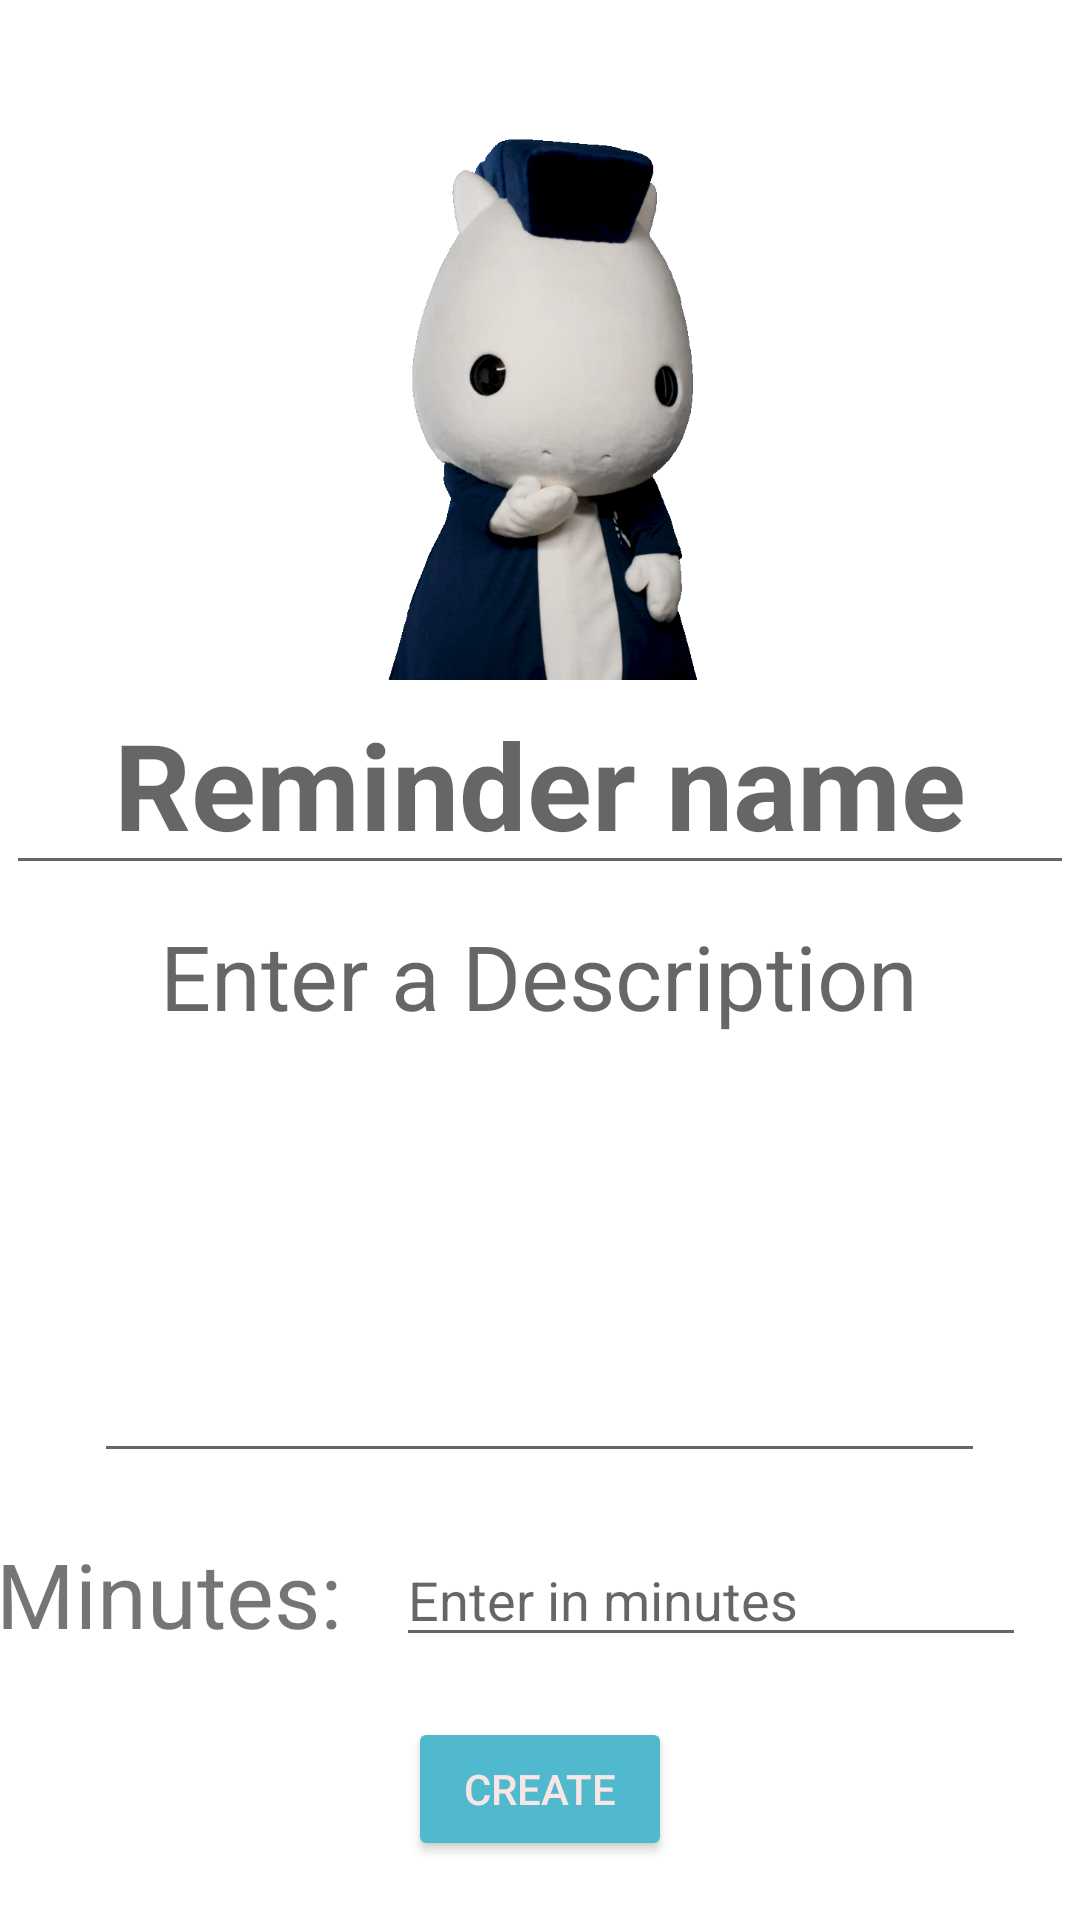

Layout XML and referenced resources for this Android screen:
<!-- AndroidManifest.xml: application theme Theme.Mior -->
<!-- res/layout/activity_create_reminder.xml -->
<?xml version="1.0" encoding="utf-8"?>
<androidx.constraintlayout.widget.ConstraintLayout xmlns:android="http://schemas.android.com/apk/res/android"
    xmlns:app="http://schemas.android.com/apk/res-auto"
    xmlns:tools="http://schemas.android.com/tools"
    android:layout_width="match_parent"
    android:layout_height="match_parent"
    android:onClick="hideKeyboard"
    tools:context=".CreateReminderActivity">

    <TextView
        android:id="@+id/minuteView"
        android:layout_width="wrap_content"
        android:layout_height="wrap_content"
        android:layout_marginTop="20dp"
        android:layout_marginEnd="250dp"
        android:text="Minutes:"
        android:textSize="30sp"
        android:textStyle="normal"
        app:layout_constraintEnd_toEndOf="parent"
        app:layout_constraintHorizontal_bias="0.355"
        app:layout_constraintStart_toStartOf="parent"
        app:layout_constraintTop_toBottomOf="@+id/descriptionText"
        tools:ignore="MissingConstraints" />

    <EditText
        android:id="@+id/minuteText"
        android:layout_width="wrap_content"
        android:layout_height="wrap_content"
        android:layout_marginTop="20dp"
        android:ems="10"
        android:hint="Enter in minutes"
        android:inputType="textPersonName"
        app:layout_constraintEnd_toEndOf="parent"
        app:layout_constraintStart_toEndOf="@+id/minuteView"
        app:layout_constraintTop_toBottomOf="@+id/descriptionText" />

    <EditText
        android:id="@+id/descriptionText"
        android:layout_width="297dp"
        android:layout_height="196dp"
        android:gravity="center_horizontal"
        android:hint="Enter a Description"
        android:textSize="30sp"
        android:textStyle="normal"
        app:layout_constraintEnd_toEndOf="parent"
        app:layout_constraintHorizontal_bias="0.498"
        app:layout_constraintStart_toStartOf="parent"
        app:layout_constraintTop_toBottomOf="@+id/notifTitle" />

    <EditText
        android:id="@+id/notifTitle"
        android:layout_width="356dp"
        android:layout_height="67dp"
        android:gravity="center_horizontal"
        android:hint="Reminder name"
        android:textSize="40sp"
        android:textStyle="bold"
        app:layout_constraintEnd_toEndOf="parent"
        app:layout_constraintHorizontal_bias="0.49"
        app:layout_constraintStart_toStartOf="parent"
        app:layout_constraintTop_toBottomOf="@+id/imageView" />

    <ImageView
        android:id="@+id/imageView"
        android:layout_width="197dp"
        android:layout_height="200dp"
        android:layout_marginTop="28dp"
        android:layout_marginEnd="20dp"
        app:layout_constraintEnd_toEndOf="parent"
        app:layout_constraintHorizontal_bias="0.489"
        app:layout_constraintStart_toStartOf="parent"
        app:layout_constraintTop_toTopOf="parent"
        app:srcCompat="@drawable/blue_mascot" />

    <Button
        android:id="@+id/btnCreate"
        android:layout_width="wrap_content"
        android:layout_height="wrap_content"
        android:layout_marginTop="20dp"
        android:backgroundTint="#51B9CD"
        android:text="Create"
        android:textColor="#F8E5E6"
        app:layout_constraintEnd_toEndOf="parent"
        app:layout_constraintStart_toStartOf="parent"
        app:layout_constraintTop_toBottomOf="@+id/minuteText" />
</androidx.constraintlayout.widget.ConstraintLayout>
<!-- resources referenced by this layout -->
<resources>
  <!-- drawable blue_mascot: png bitmap (drawable, 267700 bytes) -->
  <style name="Theme.Mior" parent="Theme.MaterialComponents.DayNight.DarkActionBar">
          
          <item name="colorPrimary">@color/blue_500</item>
          <item name="colorPrimaryVariant">@color/blue_700</item>
          <item name="colorOnPrimary">@color/black</item>
          
          <item name="colorSecondary">@color/blue_200</item>
          <item name="colorSecondaryVariant">@color/blue_700</item>
          <item name="colorOnSecondary">@color/black</item>
          
          <item name="android:statusBarColor" tools:targetApi="l">?attr/colorPrimaryVariant</item>
          
      </style>
  <color name="blue_500">#FF0035BF</color>
  <color name="blue_700">#FF002C9F</color>
  <color name="black">#FF000000</color>
  <color name="blue_200">#FF003DDF</color>
</resources>
